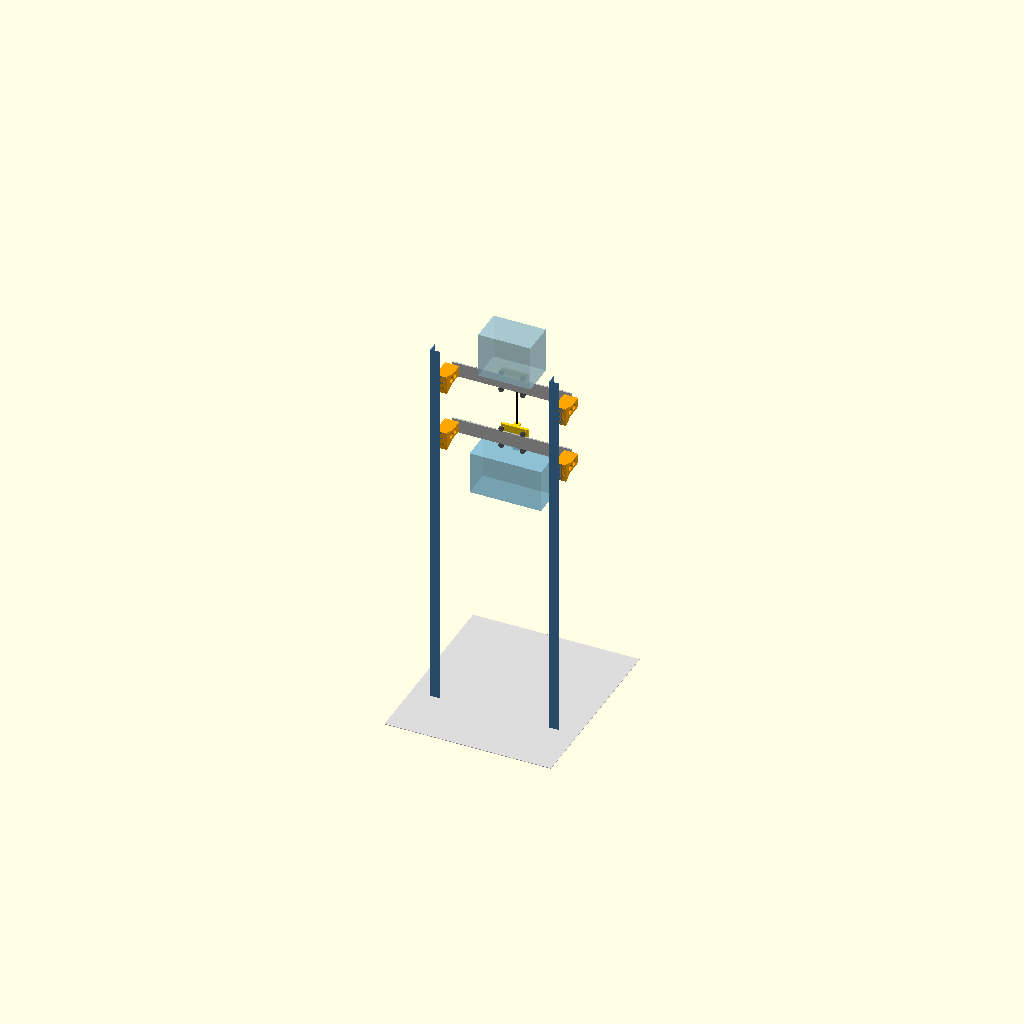
Cell 1: rendered with the file's own defaults.
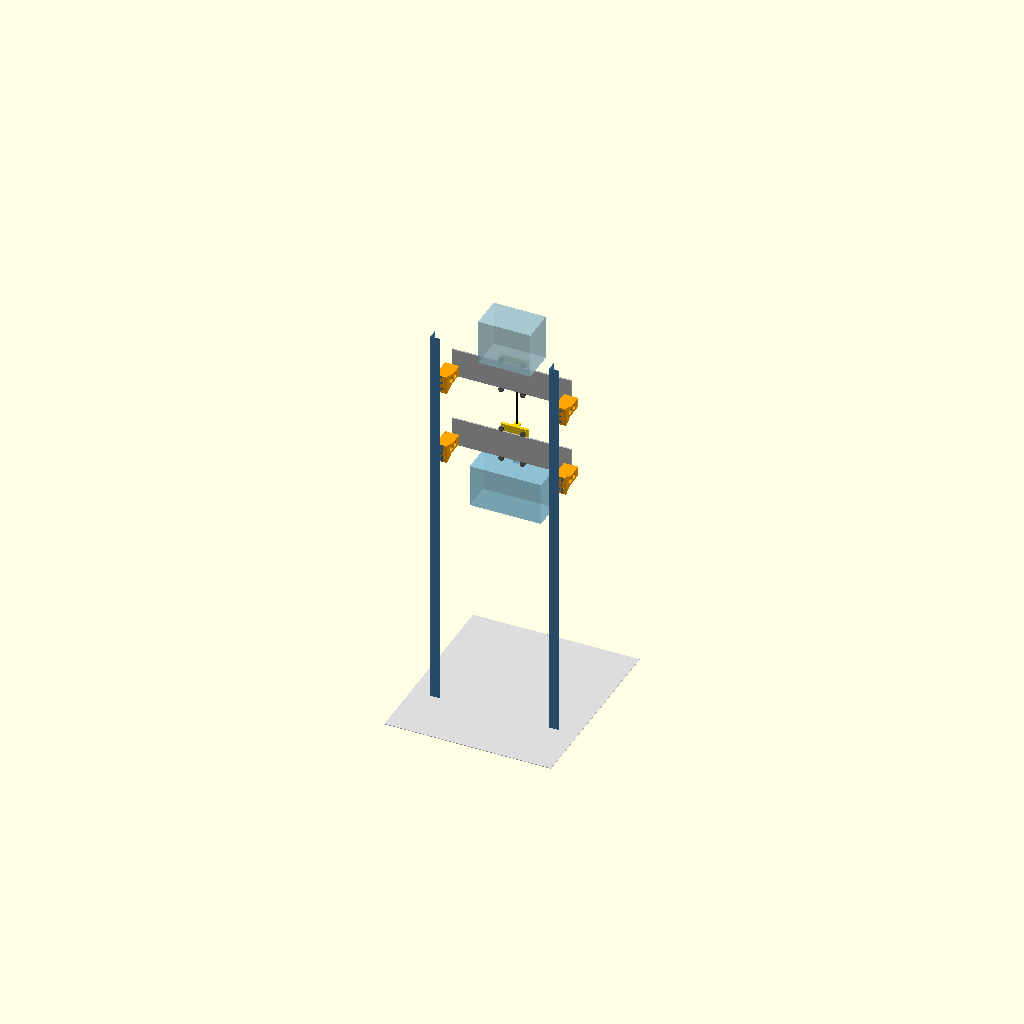
Cell 2: the same model with rail_h = 120.
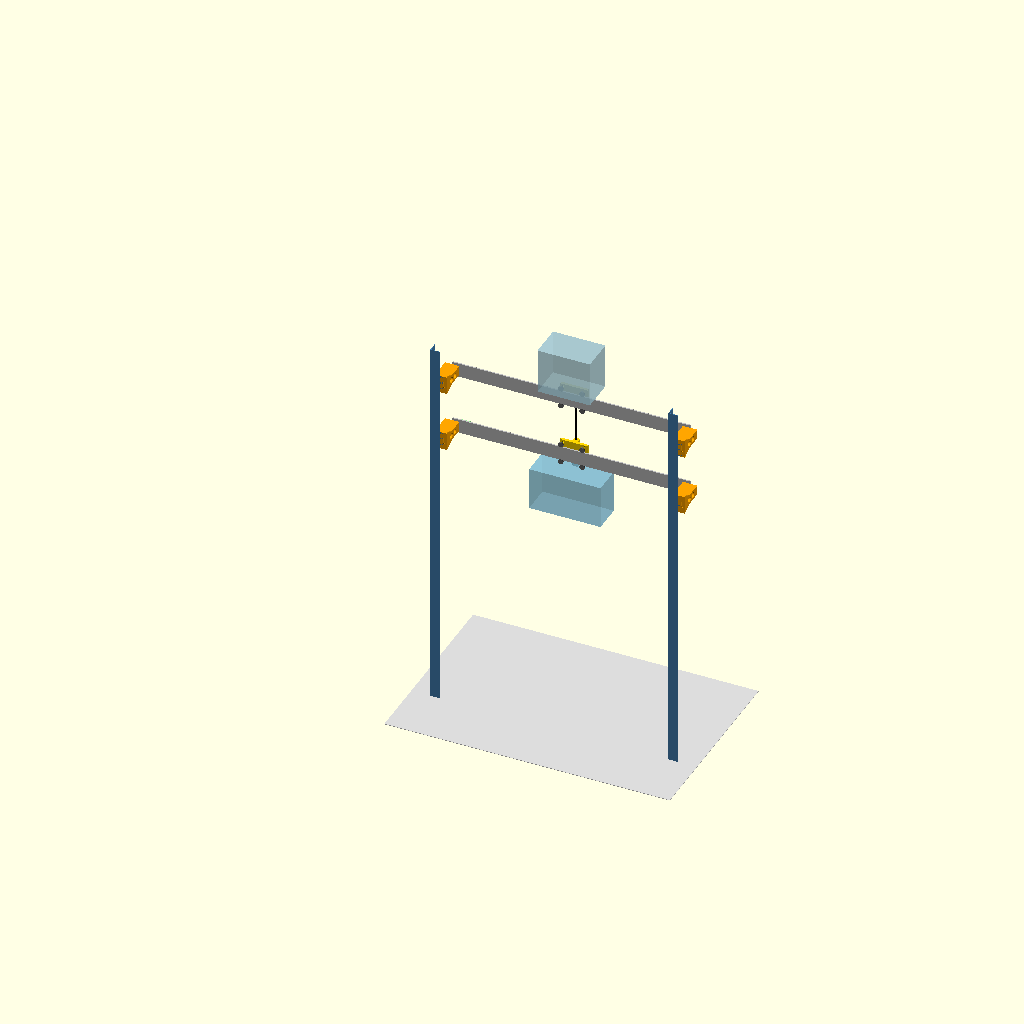
Cell 3: the same model with module_L = 1000.
One fixed orthographic camera (rotation 55°, 0°, 25°; colour scheme Cornfield) for every cell.
OpenSCAD source file hardware/3d/firebot.scad:
// =====================================================================
// FireBot — thư viện chi tiết in 3D, đợt 1: RAY + MODULE THỬ (M0)
// Hệ toạ độ: X dọc ray, Y ngang ray, Z thẳng đứng (mm).
// Thanh ray nhôm dẹt dựng đứng: Y từ -rail_t/2..+rail_t/2, Z 0..rail_h
//   Phía A (Y < 0): thanh treo -> khung sắt lỗ. Phía A LUÔN là phía TRONG cua.
//   Phía B (Y > 0): cuộn dây, bogie, robot. Phía B LUÔN là phía NGOÀI cua.
// Xuất từng chi tiết: openscad -D 'part="hanger"' -o hanger.stl firebot.scad
// =====================================================================
part = "assembly";   // hanger | bobbin | coil_seg | coil_seg_hall | coil_seg_curve
                     // bogie_lower | bogie_upper | spacer | jig | assembly | section
$fn = 48;

// ---------- Ray ----------
rail_h   = 60;     // chiều cao thanh nhôm dẹt (đề xuất 60x6)
rail_t   = 6;      // bề dày
module_L = 500;    // chiều dài 1 module thẳng
curve_R  = 600;    // bán kính cua, đo tại tâm ray dưới
floor_z  = 1200;   // mép TRÊN ray dưới cách sàn 1,2 m
rail_gap = 200;    // khe hở giữa mép trên ray dưới và mép dưới ray trên

// ---------- Động cơ tuyến tính ----------
tau        = 22.5;           // bước cực nam châm
coil_pitch = 4*tau/3;        // = 30: 3 cuộn / 4 cực
coil_n     = 5;              // số cuộn mỗi đoạn giá
seg_len    = coil_n*coil_pitch;   // 150 mm, 3 đoạn = 15 cuộn = 450 mm / module
coil_w     = 28;   // kích thước ngoài cuộn theo X
coil_h     = 30;   // theo Z
coil_z0    = 15;   // đáy cuộn (Z)
core_w     = 10;   core_h = 12;   // lõi bobbin (rỗng)
fl         = 1;    // bề dày mặt bích bobbin
wind       = 10;   // chiều dài quấn theo Y
base_t     = 3;    // đế giá cuộn
base_z0    = 5;    base_z1 = 57;
gap        = 3;    // khe hở cuộn dây - nam châm
mag        = [20, 30, 5];   // nam châm NdFeB khối X x Z x Y (từ hoá theo Y)
mag_n      = 4;             // số nam châm mỗi bogie
back_t     = 1.6;           // thép lót lưng
hall_z     = 48.5;          // tâm cảm biến Hall (TO-92) theo Z
hall_dx    = 2*tau/3;       // 15 mm = 120° điện

// ---------- Bánh xe & bogie ----------
w_od     = 22;     // bạc đạn rãnh U (ôm mép dẹt 6 mm)
w_w      = 7;
w_groove = 2;      // độ sâu rãnh
axle_d   = 6.3;    // trục M6 cấp 12.9, vòng bi U626ZZ 6x22x7
sleeve_d = 8.2;    // ống lót thép 6x8 xuyên tấm bogie
wb       = 90;     // khoảng trục bogie (qua được R600)
bog_len  = 116;
bog_t    = 5;      // phần lưng sau túi nam châm

// ---------- Thanh treo ----------
han_w   = 60;  han_t = 8;
han_z0  = 10;  han_z1 = 50;
arm_len = 100;          // khoảng cách mặt ray -> mặt khung sắt
arm_w   = 60;           // = han_w để in nằm nghiêng, thớ in chạy dọc tay đòn
end_t   = 6;   end_h = 76;
slot_w  = 8.8; slot_l = 20;   // rãnh cho bu lông M8 vào sắt lỗ
m5 = 5.5;  m3 = 3.4;  m6 = 6.4;  m8 = 8.6;

// ---------- Suy ra ----------
coil_face = rail_t/2 + base_t + fl + wind + fl;   // 18
mag_face  = coil_face + gap;                       // 21
pocket_d  = mag[2] + back_t;                       // 6.6
plate_y1  = mag_face + pocket_d + bog_t;           // ~32.6
wheel_cz  = w_od/2 - w_groove;                      // tâm bánh cách mép ray
hand_y    = -rail_t/2 - han_t - arm_len - end_t;   // mặt sau thanh treo = mặt khung

// =====================================================================
// THANH TREO + NỐI RAY (đặt tại mỗi mối nối module, phía A)
// 4 bu lông M5 xuyên ray tại X=±13 (mỗi đầu ray 2 lỗ), Z=20/40
// Đầu còn lại: 2 rãnh đứng bắt M8 vào sắt lỗ, chỉnh cao ±10 mm
// =====================================================================
module hanger(){
  zc = (han_z0+han_z1)/2;
  difference(){
    union(){
      translate([-han_w/2, -rail_t/2-han_t, han_z0]) cube([han_w, han_t, han_z1-han_z0]);
      translate([-arm_w/2, -rail_t/2-han_t-arm_len, han_z0]) cube([arm_w, arm_len, han_z1-han_z0]);
      translate([-han_w/2, hand_y, zc-end_h/2]) cube([han_w, end_t, end_h]);
      // gân tăng cứng hai bên
      for(s=[-1,1]) hull(){
        translate([s*(arm_w/2)-(s>0?4:0), -rail_t/2-han_t-arm_len, zc-end_h/2]) cube([4, 1, end_h]);
        translate([s*(arm_w/2)-(s>0?4:0), -rail_t/2-han_t-arm_len+40, han_z0]) cube([4, 1, han_z1-han_z0]);
      }
    }
    for(x=[-13,13], z=[20,40]) translate([x,0,z]) rotate([90,0,0]) cylinder(d=m5, h=60, center=true);
    for(x=[-20,20]) translate([x, hand_y+end_t/2, zc]) hull()
      for(dz=[-slot_l/2, slot_l/2]) translate([0,0,dz]) rotate([90,0,0]) cylinder(d=slot_w, h=end_t+2, center=true);
    for(y=[30, 62]) translate([0, -rail_t/2-han_t-y, zc]) rotate([0,90,0]) cylinder(d=24, h=arm_w+2, center=true);
    // vạch tâm mối nối
    translate([-0.5, -rail_t/2-han_t-0.6, han_z0-1]) cube([1, 1, han_z1-han_z0+2]);
  }
}

// =====================================================================
// BOBBIN cuộn dây (in đứng, trục quấn theo Z khi in; khi lắp trục quấn theo Y)
// =====================================================================
module bobbin(){
  difference(){
    union(){
      translate([-coil_w/2, -coil_h/2, 0]) cube([coil_w, coil_h, fl]);
      translate([-coil_w/2, -coil_h/2, fl+wind]) cube([coil_w, coil_h, fl]);
      translate([-core_w/2, -core_h/2, 0]) cube([core_w, core_h, 2*fl+wind]);
    }
    translate([-core_w/2+1.2, -core_h/2+1.2, -1]) cube([core_w-2.4, core_h-2.4, 2*fl+wind+2]);
    translate([core_w/2-0.5, -0.8, -1]) cube([coil_w/2, 1.6, fl+2]);   // rãnh ra dây
  }
}

// bobbin ở vị trí lắp (trục quấn theo +Y), tâm X tại 0
module bobbin_placed(){
  translate([0, rail_t/2+base_t, coil_z0+coil_h/2]) rotate([-90,0,0]) bobbin();
}

// =====================================================================
// GIÁ CUỘN DÂY — 1 đoạn 5 cuộn, dài 150 mm, bắt vào mặt B của ray bằng M3
// hall=true: thêm dải giữ 3 cảm biến Hall TO-92 cách nhau 15 mm (120° điện)
// =====================================================================
module coil_unit(i){
  x = coil_pitch/2 + i*coil_pitch;
  translate([x,0,0]) children();
}
module seg_base_piece(x0, x1){
  translate([x0, rail_t/2, base_z0]) cube([x1-x0, base_t, base_z1-base_z0]);
}
module seg_pocket_rim(){
  // viền định vị bobbin, cao 1.5 mm
  difference(){
    translate([-coil_w/2-1.2, rail_t/2+base_t, coil_z0-1.2]) cube([coil_w+2.4, 1.5, coil_h+2.4]);
    translate([-coil_w/2-0.2, rail_t/2+base_t-1, coil_z0-0.2]) cube([coil_w+0.4, 4, coil_h+0.4]);
  }
}
module coil_seg(hall=false){
  difference(){
    union(){
      seg_base_piece(0, seg_len);
      for(i=[0:coil_n-1]) coil_unit(i) seg_pocket_rim();
      if(hall) translate([coil_pitch/2-6, rail_t/2+base_t, hall_z-3]) cube([2*hall_dx+12, coil_face-rail_t/2-base_t-0.5, 6]);
    }
    // lỗ bắt M3 (đầu bu lông phía A, đai ốc phía B)
    for(x=[12, seg_len/2, seg_len-12], z=[8.5, 53.5])
      translate([x, 0, z]) rotate([90,0,0]) cylinder(d=m3, h=30, center=true);
    for(x=[12, seg_len/2, seg_len-12], z=[8.5, 53.5])
      translate([x, rail_t/2+base_t, z]) rotate([-90,0,0]) cylinder(d=6.4, h=3, $fn=6);
    // khe cắm Hall TO-92 (4.6 x 3.6), mặt cảm biến hướng ra nam châm
    if(hall) for(k=[0:2]) translate([coil_pitch/2 + k*hall_dx - 2.3, coil_face-0.5-3.6, hall_z-2.5]) cube([4.6, 3.6+1, 8]);
    // lỗ luồn dây giữa các cuộn
    for(i=[0:coil_n-2]) translate([coil_pitch*(i+1), rail_t/2-1, coil_z0+coil_h/2]) rotate([-90,0,0]) cylinder(d=3, h=base_t+2);
  }
}
// bản cong cho module cua (phía B là phía ngoài cua)
module coil_seg_curve(){
  Rb = curve_R + rail_t/2;            // bán kính mặt B
  dth = coil_pitch / (curve_R + coil_face) * 180 / PI;
  difference(){
    union(){
      for(i=[0:coil_n-1]) {
        rotate([0,0,-(i+0.5)*dth]) translate([0, curve_R, 0]) children_unit_curve();
      }
      for(i=[0:coil_n-1]) hull(){
        rotate([0,0,-i*dth])     translate([0, curve_R, 0]) translate([-0.01, rail_t/2, base_z0]) cube([0.02, base_t, base_z1-base_z0]);
        rotate([0,0,-(i+1)*dth]) translate([0, curve_R, 0]) translate([-0.01, rail_t/2, base_z0]) cube([0.02, base_t, base_z1-base_z0]);
      }
    }
    for(a=[0.15, 0.5, 0.85]*coil_n*dth, z=[8.5, 53.5])
      rotate([0,0,-a]) translate([0, curve_R, z]) rotate([90,0,0]) cylinder(d=m3, h=30, center=true);
  }
}
module children_unit_curve(){ seg_pocket_rim(); }

// =====================================================================
// BOGIE RAY DƯỚI — 4 bánh rãnh U (2 trên tải, 2 dưới chống nhấc),
// túi 4 nam châm xen kẽ N/S + thép lót, chốt xoay đứng M6 cho thân robot
// =====================================================================
module bogie(magnets=true, upper=false){
  difference(){
    union(){
      translate([-bog_len/2, mag_face, -wheel_cz-8]) cube([bog_len, plate_y1-mag_face, rail_h+2*wheel_cz+16]);
      // khối chốt xoay
      translate([-14, plate_y1, rail_h/2-14]) cube([28, 22, 28]);
      // tai bắt thanh ty M8: bogie dưới ở mặt trên, bogie trên ở mặt dưới
      if(!upper) translate([-12, plate_y1, rail_h+wheel_cz+8-10]) cube([24, 22, 10]);
      else        translate([-12, plate_y1, -wheel_cz-8]) cube([24, 22, 10]);
    }
    for(x=[-wb/2, wb/2], z=[-wheel_cz, rail_h+wheel_cz])
      translate([x, 0, z]) rotate([-90,0,0]) cylinder(d=sleeve_d, h=80);
    if(magnets){
      for(k=[0:mag_n-1]) translate([-(mag_n-1)*tau/2 + k*tau - (mag[0]+0.3)/2, mag_face-0.01, coil_z0+coil_h/2-(mag[1]+0.3)/2])
        cube([mag[0]+0.3, mag[2]+0.01, mag[1]+0.3]);
      // rãnh thép lót lưng chạy suốt dãy
      translate([-((mag_n-1)*tau+mag[0])/2-0.2, mag_face+mag[2], coil_z0+coil_h/2-(mag[1]+0.4)/2])
        cube([(mag_n-1)*tau+mag[0]+0.4, back_t+0.2, mag[1]+0.4]);
    }
    translate([0, plate_y1+12, rail_h/2]) cylinder(d=m6, h=40, center=true);         // chốt xoay
    if(!upper) translate([0, plate_y1+12, rail_h+wheel_cz+3]) cylinder(d=m8, h=30, center=true); // thanh ty
    else        translate([0, plate_y1+12, -wheel_cz-3]) cylinder(d=m8, h=30, center=true);
    // lỗ giảm khối lượng
    for(x=[-30, 30]) translate([x, plate_y1-1, rail_h+wheel_cz-2]) rotate([-90,0,0]) cylinder(d=10, h=bog_t+2, center=true);
  }
}

// ống cách trục bánh (in, hoặc thay ống nhôm 6/12 mm)
module spacer(){ difference(){ cylinder(d=12, h=mag_face-w_w/2-0.6); translate([0,0,-1]) cylinder(d=axle_d, h=40);} }

// =====================================================================
// DƯỠNG KHOAN lỗ thanh treo: chụp lên mép trên ray, tì đầu ray vào gờ chặn
// =====================================================================
module jig(){
  difference(){
    translate([-5, -rail_t/2-5, 12]) cube([40, rail_t+10, rail_h+5-12]);
    translate([0, -rail_t/2-0.15, 0]) cube([60, rail_t+0.3, rail_h+0.01]);
    for(z=[20, 40]) translate([13, 0, z]) rotate([90,0,0]) cylinder(d=m5, h=40, center=true);
    translate([20, 0, rail_h-1]) cube([60, 1, 20]);   // khe ngắm
  }
}

// =====================================================================
// LẮP RÁP & MẶT CẮT (để kiểm tra, không in)
// =====================================================================
module rail_bar(L){ color("Silver") translate([0, -rail_t/2, 0]) cube([L, rail_t, rail_h]); }
module wheel(){ color("DimGray") rotate([-90,0,0]) difference(){ cylinder(d=w_od, h=w_w, center=true); } }
module slotted_post(h){ color("SteelBlue") translate([0, hand_y-40, 0]) difference(){ cube([40, 40, h]); translate([2, 2, -1]) cube([40, 40, h+2]); } }

module lower_level(){
  rail_bar(module_L);
  for(x=[0, module_L]) color("Orange") translate([x,0,0]) hanger();
  for(s=[0:2]) color("LightGreen") translate([25 + s*seg_len, 0, 0]) coil_seg(hall = (s==0));
  for(s=[0:2], i=[0:coil_n-1]) color("Peru") translate([25 + s*seg_len + coil_pitch/2 + i*coil_pitch, 0, 0]) bobbin_placed();
  translate([module_L/2, 0, 0]) {
    color("Gold") bogie(true);
    color("Red", 0.8) for(k=[0:mag_n-1]) translate([-(mag_n-1)*tau/2 + k*tau - mag[0]/2, mag_face, coil_z0]) cube([mag[0], mag[2], mag[1]]);
    for(x=[-wb/2, wb/2], z=[-wheel_cz, rail_h+wheel_cz]) translate([x,0,z]) wheel();
  }
}
module upper_level(){
  rail_bar(module_L);
  for(x=[0, module_L]) color("Orange") translate([x,0,0]) hanger();
  // ray trên cũng có cuộn dây (ADR-10): cùng pha với ray dưới, không cần Hall
  for(s=[0:2]) color("LightGreen") translate([25 + s*seg_len, 0, 0]) coil_seg(hall = false);
  for(s=[0:2], i=[0:coil_n-1]) color("Peru") translate([25 + s*seg_len + coil_pitch/2 + i*coil_pitch, 0, 0]) bobbin_placed();
  translate([module_L/2, 0, 0]) {
    color("Khaki") bogie(true, true);
    color("Red", 0.8) for(k=[0:mag_n-1]) translate([-(mag_n-1)*tau/2 + k*tau - mag[0]/2, mag_face, coil_z0]) cube([mag[0], mag[2], mag[1]]);
    for(x=[-wb/2, wb/2], z=[-wheel_cz, rail_h+wheel_cz]) translate([x,0,z]) wheel();
  }
}
module assembly(){
  zL = floor_z - rail_h;
  zU = floor_z + rail_gap;
  translate([0,0,zL]) lower_level();
  translate([0,0,zU]) upper_level();
  // thanh ty nối 2 bogie
  color("Black") translate([module_L/2, plate_y1+12, zL+rail_h+wheel_cz]) cylinder(d=8, h=zU-zL-rail_h-wheel_cz+ -wheel_cz+10);
  // khung sắt lỗ (cột đứng tại mỗi mối nối)
  for(x=[-20, module_L-20]) translate([x, 0, 0]) slotted_post(zU + rail_h + 150);
  // khối robot (giữ chỗ) treo dưới ray, khối bình (giữ chỗ) trên ray trên
  color("SkyBlue", 0.6) translate([module_L/2-150, -60, zL-wheel_cz-30-180]) cube([300, 120, 180]);
  color("SkyBlue", 0.6) translate([module_L/2-12, plate_y1, zL-wheel_cz-40]) cube([24, 24, rail_h/2+wheel_cz+40]);
  color("LightBlue", 0.6) translate([module_L/2-110, -70, zU+rail_h+wheel_cz+12]) cube([220, 140, 190]);
  // sàn
  color("Gainsboro") translate([-100, -400, -2]) cube([module_L+200, 800, 2]);
}

if(part=="hanger")         translate([0,0,han_w/2]) rotate([0,90,0]) hanger();
if(part=="bobbin")         bobbin();
if(part=="coil_seg")       rotate([90,0,0]) translate([0, -rail_t/2, 0]) coil_seg(false);
if(part=="coil_seg_hall")  rotate([90,0,0]) translate([0, -rail_t/2, 0]) coil_seg(true);
if(part=="coil_seg_curve") translate([0,-curve_R,-base_z0]) coil_seg_curve();
if(part=="bogie_lower")    translate([0,0,-mag_face]) rotate([90,0,0]) bogie(true);
if(part=="bogie_upper")    translate([0,0,-mag_face]) rotate([90,0,0]) bogie(true, true);  // ray trên cũng có nam châm (ADR-10)
if(part=="spacer")         spacer();
if(part=="jig")            translate([0,0,rail_h+5]) rotate([180,0,0]) jig();
if(part=="assembly")       assembly();
if(part=="lower")          lower_level();
if(part=="section")        intersection(){ translate([-module_L/2-10,0,0]) lower_level(); translate([-6,-300,-200]) cube([12, 600, 400]); }
Parameter table extracted from the source (name, type, default, range or options):
part: string, default "assembly"
rail_h: number, default 60
rail_t: number, default 6
module_L: number, default 500
curve_R: number, default 600
floor_z: number, default 1200
rail_gap: number, default 200
tau: number, default 22.5
coil_n: number, default 5
coil_w: number, default 28
coil_h: number, default 30
coil_z0: number, default 15
fl: number, default 1
wind: number, default 10
base_t: number, default 3
gap: number, default 3
mag: vector, default [20, 30, 5]
mag_n: number, default 4
back_t: number, default 1.6
hall_z: number, default 48.5
w_od: number, default 22
w_w: number, default 7
w_groove: number, default 2
axle_d: number, default 6.3
sleeve_d: number, default 8.2
wb: number, default 90
bog_len: number, default 116
bog_t: number, default 5
arm_len: number, default 100
arm_w: number, default 60
